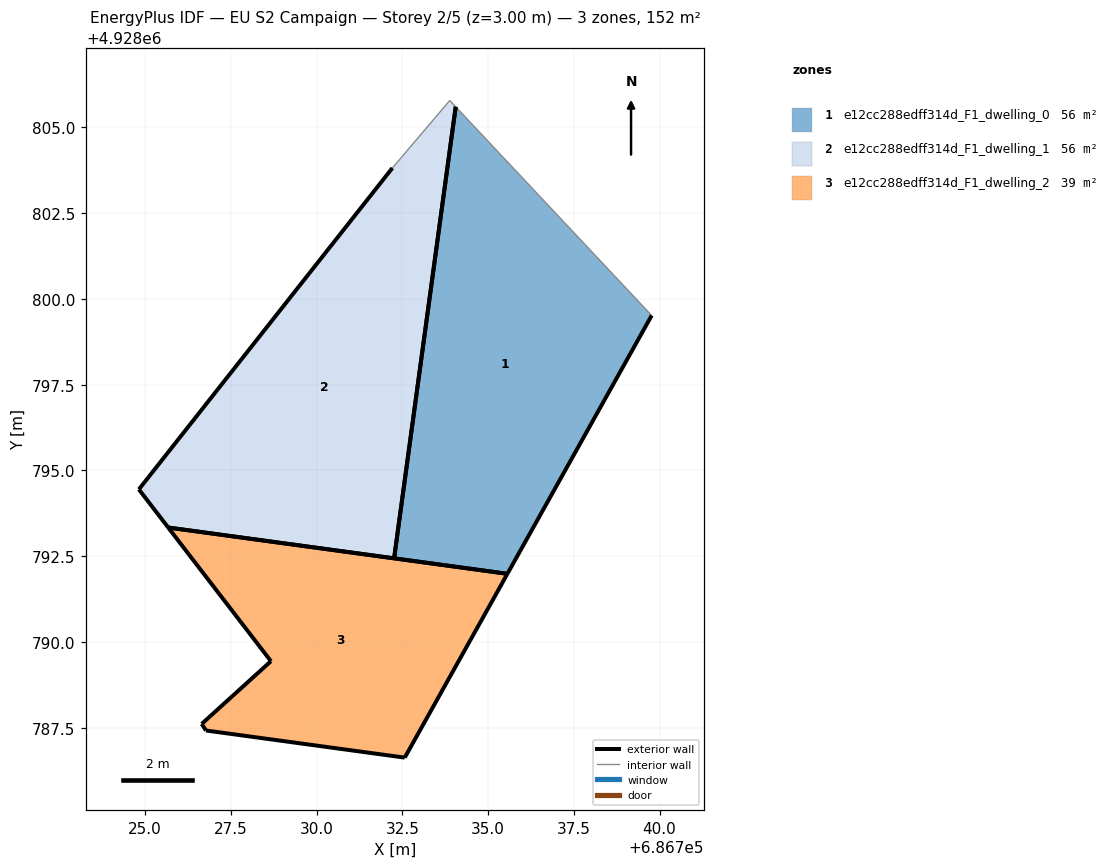
=== STOREY PLAN SPEC (per zone: floor XY polygon, exterior-wall plan segments, windows/doors) ===
zone 1: e12cc288edff314d_F1_dwelling_0  (56.5 m²)
  floor: (686735.56, 4928791.99) (686739.77, 4928799.52) (686734.06, 4928805.60) (686732.26, 4928792.44)
  exterior wall: (686735.56, 4928791.99) – (686732.26, 4928792.44)  [3.3 m]
  exterior wall: (686739.77, 4928799.52) – (686735.56, 4928791.99)  [8.6 m]
  exterior wall: (686732.26, 4928792.44) – (686734.06, 4928805.60)  [13.3 m]
  interior walls: 1
zone 2: e12cc288edff314d_F1_dwelling_1  (56.4 m²)
  floor: (686732.26, 4928792.44) (686734.06, 4928805.60) (686733.88, 4928805.79) (686732.21, 4928803.82) (686724.82, 4928794.45) (686725.68, 4928793.34)
  exterior wall: (686732.26, 4928792.44) – (686725.68, 4928793.34)  [6.6 m]
  exterior wall: (686725.68, 4928793.34) – (686724.82, 4928794.45)  [1.4 m]
  exterior wall: (686724.82, 4928794.45) – (686732.21, 4928803.82)  [11.9 m]
  exterior wall: (686734.06, 4928805.60) – (686732.26, 4928792.44)  [13.3 m]
  interior walls: 2
zone 3: e12cc288edff314d_F1_dwelling_2  (38.8 m²)
  floor: (686732.57, 4928786.63) (686735.56, 4928791.99) (686725.68, 4928793.34) (686728.67, 4928789.44) (686726.65, 4928787.61) (686726.78, 4928787.42)
  exterior wall: (686735.56, 4928791.99) – (686732.57, 4928786.63)  [6.1 m]
  exterior wall: (686732.57, 4928786.63) – (686726.78, 4928787.42)  [5.8 m]
  exterior wall: (686726.78, 4928787.42) – (686726.65, 4928787.61)  [0.2 m]
  exterior wall: (686726.65, 4928787.61) – (686728.67, 4928789.44)  [2.7 m]
  exterior wall: (686728.67, 4928789.44) – (686725.68, 4928793.34)  [4.9 m]
  exterior wall: (686725.68, 4928793.34) – (686735.56, 4928791.99)  [10.0 m]

=== DERIVED (storey summary) ===
Building: EU S2 Campaign
Storey: 2 of 5  (floor level z = 3.00 m)
Storey gross floor area: 151.7 m²
Zones on this storey: 3
  - e12cc288edff314d_F1_dwelling_0: floor 56.5 m²; exterior wall 25.2 m (75.7 m²); WWR 0.0%
  - e12cc288edff314d_F1_dwelling_1: floor 56.4 m²; exterior wall 33.3 m (99.8 m²); WWR 0.0%
  - e12cc288edff314d_F1_dwelling_2: floor 38.8 m²; exterior wall 29.8 m (89.5 m²); WWR 0.0%
Zone adjacency: (none detected)